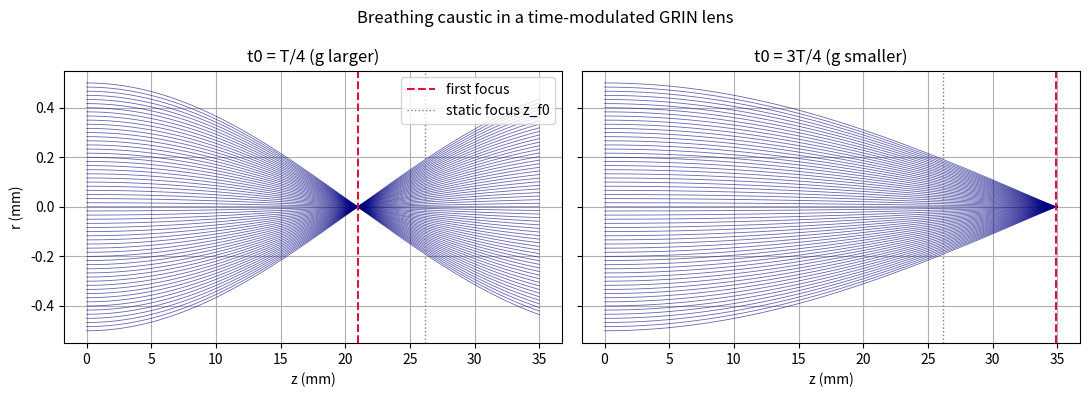

This figure's Python source:
import numpy as np
import matplotlib.pyplot as plt

# ---------------- Parameters tuned for visibility ----------------
g0 = 60.0               # base gradient [1/m]
eps = 0.25              # 25% modulation for clarity
T = 1.0                 # modulation period (arb. units)
Omega = 2*np.pi / T

# Choose length near the first static focus z_f0 = pi/(2 g0)
z_f0 = np.pi / (2*g0)   # ≈ 0.0262 m
L = 0.035               # a bit longer to show the waist
Nz = 5000
dz = L / Nz

# Time along the rod: t(z) = t0 + z (normalized units)
def g_of_t(t):
    return g0 * (1.0 + eps*np.sin(Omega * t))

# Integrate the first column of the fundamental matrix (r,u) with IC r=1,u=0
def first_zero_of_m11(t0, zmax=L, dz=dz):
    r, u = 1.0, 0.0
    r_prev = r
    z_prev = 0.0
    z = 0.0
    zf = None
    while z < zmax:
        t = t0 + z
        w2 = g_of_t(t)**2
        # Stormer-Verlet (time-dependent omega)
        u_half = u - 0.5*dz*(w2*r)
        r_new = r + dz*u_half
        w2_end = g_of_t(t + dz)**2
        u_new = u_half - 0.5*dz*(w2_end*r_new)
        if r_prev * r_new < 0 and zf is None:
            alpha = abs(r_prev) / (abs(r_prev) + abs(r_new))
            zf = z_prev + alpha*dz
        r_prev, z_prev = r_new, z + dz
        r, u = r_new, u_new
        z += dz
    return zf

# Trace a symmetric paraxial bundle with zero initial slope
def trace_bundle(t0, r0_span=0.5e-3, Nr=61, zmax=L, dz=dz):
    r0s = np.linspace(-r0_span, r0_span, Nr)
    zs = np.linspace(0, zmax, int(zmax/dz)+1)
    R = np.zeros((Nr, zs.size))
    r = r0s.copy()
    u = np.zeros_like(r)
    R[:,0] = r
    for k in range(1, zs.size):
        z = zs[k-1]
        t = t0 + z
        w2 = g_of_t(t)**2
        u_half = u - 0.5*dz*(w2*r)
        r_new = r + dz*u_half
        w2_end = g_of_t(t + dz)**2
        u_new = u_half - 0.5*dz*(w2_end*r_new)
        r, u = r_new, u_new
        R[:,k] = r
    return zs, R

# Pick phases that maximize contrast
tA = 0.25*T   # sin = +1 at z=0 ⇒ g ≈ g0(1+eps)
tB = 0.75*T   # sin = -1 at z=0 ⇒ g ≈ g0(1-eps)

zA = first_zero_of_m11(tA)
zB = first_zero_of_m11(tB)

print(f"Static focus z_f0 = {z_f0*1e3:.2f} mm")
print(f"Focus at t0=T/4   z_f = {zA*1e3:.2f} mm")
print(f"Focus at t0=3T/4  z_f = {zB*1e3:.2f} mm")
print(f"Shift Δz ≈ {(zA - zB)*1e3:.2f} mm")

# Plot two bundles side-by-side with focus markers
zs, RA = trace_bundle(tA)
_,  RB = trace_bundle(tB)

fig, axes = plt.subplots(1, 2, figsize=(11, 4), sharey=True)
for ax, R, title, zf in [(axes[0], RA, 't0 = T/4 (g larger)', zA),
                         (axes[1], RB, 't0 = 3T/4 (g smaller)', zB)]:
    for i in range(R.shape[0]):
        ax.plot(zs*1e3, R[i]*1e3, color='navy', lw=0.6, alpha=0.6)
    if zf is not None:
        ax.axvline(zf*1e3, color='crimson', ls='--', lw=1.5, label='first focus')
    ax.axvline(z_f0*1e3, color='gray', ls=':', lw=1.0, label='static focus z_f0')
    ax.set_xlabel('z (mm)')
    ax.set_title(title)
    ax.grid(True)
axes[0].set_ylabel('r (mm)')
axes[0].legend(loc='upper right')
plt.suptitle('Breathing caustic in a time‑modulated GRIN lens')
plt.tight_layout()
plt.show()
